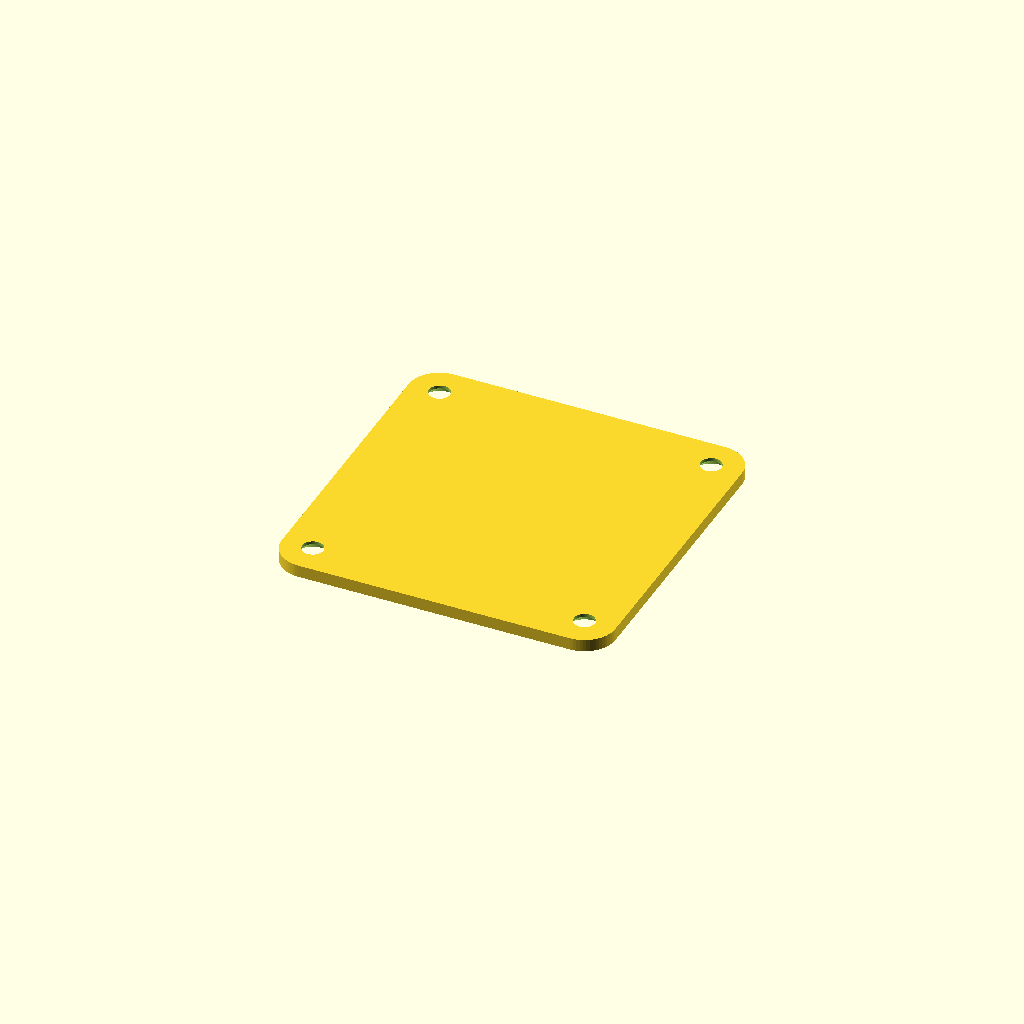
Cell 1 — every parameter at its default value.
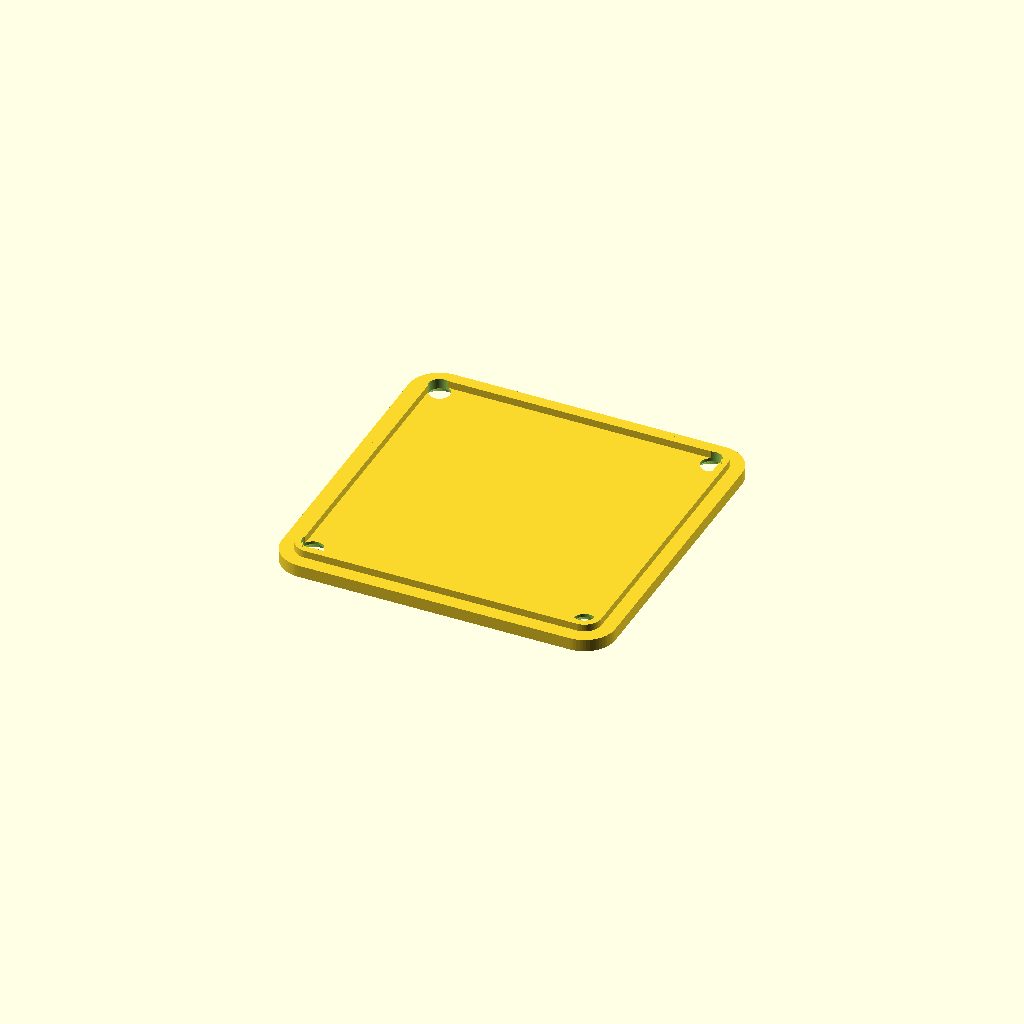
Cell 2: the same model with has_inner_lip = true.
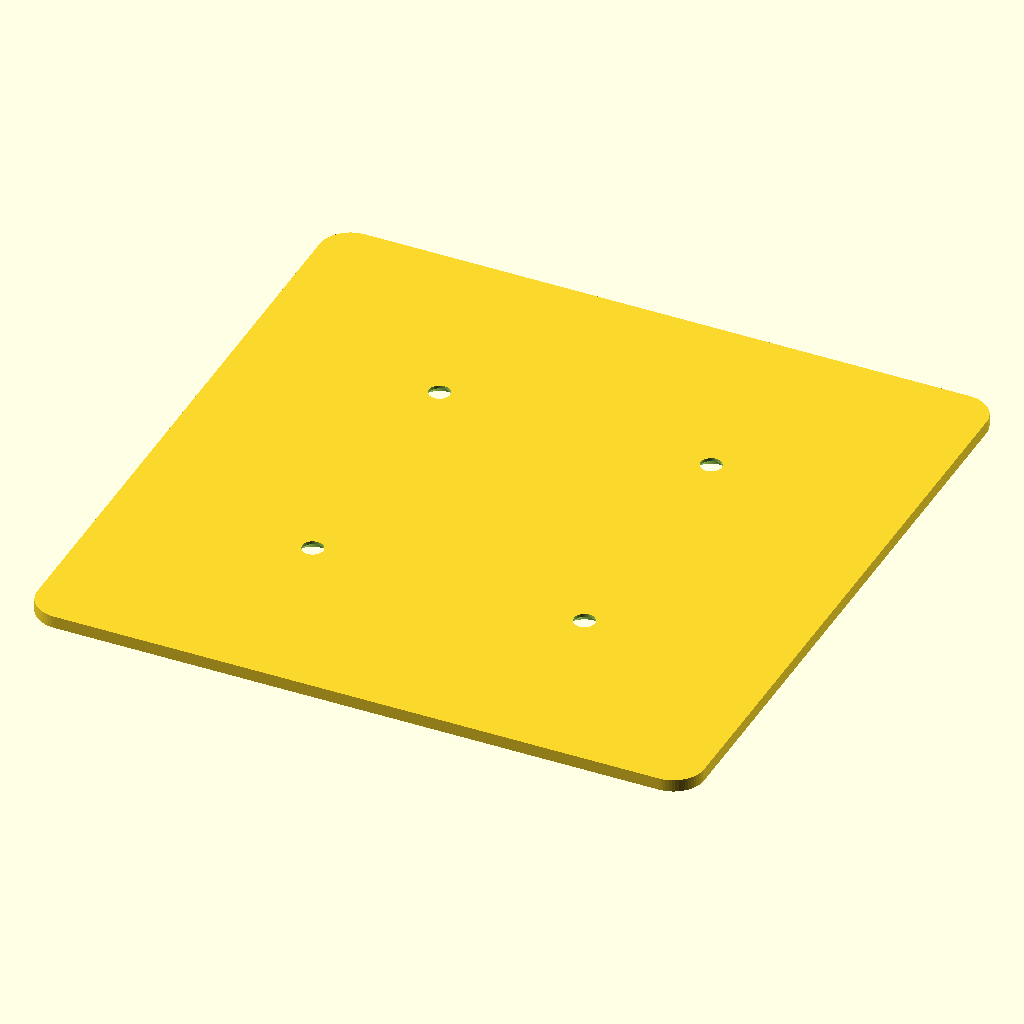
Cell 3: plate_size = 108 (everything else at default).
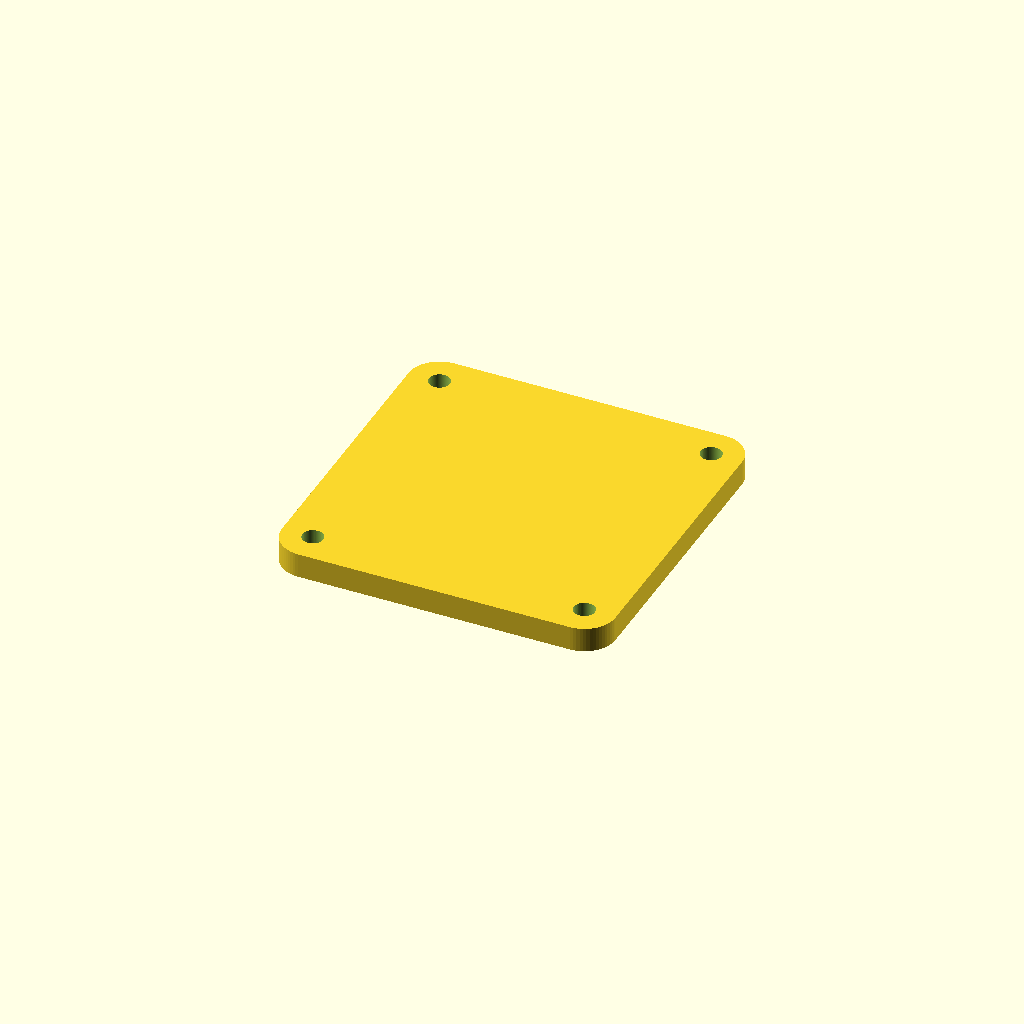
Cell 4: the same model with plate_thickness = 4.
All cells are drawn from one camera (rotation 55°, 0°, 25°, orthographic, colour scheme Cornfield), so only the parameter changes between them.
Source of the model, 3D/Enclosure_Bottom_Cover.scad:
// ==============================================================================
// 外壳底盖模型 (Enclosure Bottom Cover)
// 适配图纸规格：
// - 外形尺寸：54.0 mm x 54.0 mm (44mm孔距 + 2xR5外边距)
// - 四角圆角：R 5.0 mm (四个角为r5)
// - 螺丝孔位：44.0 mm x 44.0 mm 间距，适配 M3 螺丝
// - 底盖厚度：2.0 mm (底盖厚度2mm)
// ==============================================================================

$fn = 64; // 圆弧细分度，数值越大打印边缘越圆滑细腻

// --- 基础几何参数 ---
plate_size          = 54.0;  // 底板外边长 (mm)
plate_thickness     = 2.0;   // 底板厚度 (mm)
corner_radius       = 5.0;   // 四角外圆角半径 R5 (mm)

// --- M3 固定螺丝孔参数 ---
hole_pitch          = 44.0;  // 四角螺丝孔中心距 (mm, 44x44mm方形排布)
m3_hole_dia         = 3.4;   // M3 穿孔直径 (mm, 预留 0.4mm 3D打印公差)

// --- 沉头选项 (Countersink) ---
countersunk         = true;  // true: 平头沉头孔(DIN 7991), 螺丝头平齐不突出; false: 普通直通孔
countersunk_dia     = 6.4;   // 沉头最大外径 (mm)
countersunk_depth   = 1.5;   // 沉头锥角深度 (mm, 90度沉头锥)

// --- 可选功能：内嵌定位防侧滑台阶 (Alignment Lip) ---
has_inner_lip       = false; // 是否生成嵌入机身内壁的防侧滑止口台阶
lip_height          = 1.2;   // 定位台阶向上凸出高度 (mm)
lip_outer_size      = 49.5;  // 台阶外轮廓边长 (mm, 适配外壳内壁约50mm)
lip_wall            = 1.2;   // 台阶环壁厚 (mm)
lip_corner_r        = 2.75;  // 台阶外角圆角 (mm)

// --- 可选功能：内部 PCB 固定预留孔 (图纸中标注的 36mm 孔距) ---
has_pcb_holes       = false; // 是否在底盖上打穿 PCB 固定孔 (36mm横向孔距)
pcb_hole_pitch_x    = 36.0;  // PCB 横向孔距 (mm)
pcb_hole_pitch_y    = 44.0;  // PCB 纵向孔距 (mm)
pcb_hole_dia        = 2.5;   // PCB 螺丝孔径 (mm, 适用于 M2/M2.5)


// ==============================================================================
// 辅助建模模块
// ==============================================================================

// 二维圆角矩形
module rounded_square_2d(size, r) {
    w = size - 2 * r;
    offset(r = r) {
        square([w, w], center = true);
    }
}

// 三维带圆角挤出板
module rounded_plate(size, r, h) {
    linear_extrude(height = h) {
        rounded_square_2d(size, r);
    }
}

// 单个 M3 沉头/通孔切除几何体
module m3_screw_cutout(h, cs, cs_dia, cs_depth, hole_d) {
    if (cs) {
        // 底面沉头锥度 (Z从 0 到 cs_depth)
        translate([0, 0, -0.01])
            cylinder(d1 = cs_dia, d2 = hole_d, h = cs_depth + 0.01);
        // 穿透直通圆柱 (Z从 cs_depth 到 h + 0.02)
        translate([0, 0, cs_depth - 0.01])
            cylinder(d = hole_d, h = h - cs_depth + 0.03);
    } else {
        // 直通孔
        translate([0, 0, -0.01])
            cylinder(d = hole_d, h = h + 0.02);
    }
}

// 内嵌定位止口台阶 (如果启用)
module alignment_lip() {
    linear_extrude(height = lip_height) {
        difference() {
            rounded_square_2d(lip_outer_size, lip_corner_r);
            rounded_square_2d(lip_outer_size - 2 * lip_wall, max(0.5, lip_corner_r - lip_wall));
        }
    }
}


// ==============================================================================
// 主模型组合
// ==============================================================================

module enclosure_bottom_cover() {
    c_xy = hole_pitch / 2.0; // 22.0 mm
    
    difference() {
        union() {
            // 1. 主平板 (54x54mm, 四角R5, 厚度2mm)
            rounded_plate(plate_size, corner_radius, plate_thickness);
            
            // 2. 可选定位台阶
            if (has_inner_lip) {
                translate([0, 0, plate_thickness])
                    alignment_lip();
            }
        }
        
        // 3. 切除 4 个角上的 M3 螺丝孔 (孔距 44mm x 44mm)
        for (sx = [-1, 1]) {
            for (sy = [-1, 1]) {
                translate([sx * c_xy, sy * c_xy, 0])
                    m3_screw_cutout(plate_thickness + (has_inner_lip ? lip_height : 0),
                                    countersunk, countersunk_dia, countersunk_depth, m3_hole_dia);
            }
        }
        
        // 4. 可选 PCB 内部安装孔 (横向 36mm 孔距)
        if (has_pcb_holes) {
            pcb_cx = pcb_hole_pitch_x / 2.0; // 18.0 mm
            pcb_cy = pcb_hole_pitch_y / 2.0; // 22.0 mm
            for (sx = [-1, 1]) {
                for (sy = [-1, 1]) {
                    translate([sx * pcb_cx, sy * pcb_cy, -0.01])
                        cylinder(d = pcb_hole_dia, h = plate_thickness + 0.02);
                }
            }
        }
    }
}

// 渲染模型
enclosure_bottom_cover();
Customizer parameters (derived from the source; name, type, default, range or options):
plate_size: number, default 54
plate_thickness: number, default 2
corner_radius: number, default 5
hole_pitch: number, default 44
m3_hole_dia: number, default 3.4
countersunk: bool, default true
countersunk_dia: number, default 6.4
countersunk_depth: number, default 1.5
has_inner_lip: bool, default false
lip_height: number, default 1.2
lip_outer_size: number, default 49.5
lip_wall: number, default 1.2
lip_corner_r: number, default 2.75
has_pcb_holes: bool, default false
pcb_hole_pitch_x: number, default 36
pcb_hole_pitch_y: number, default 44
pcb_hole_dia: number, default 2.5
